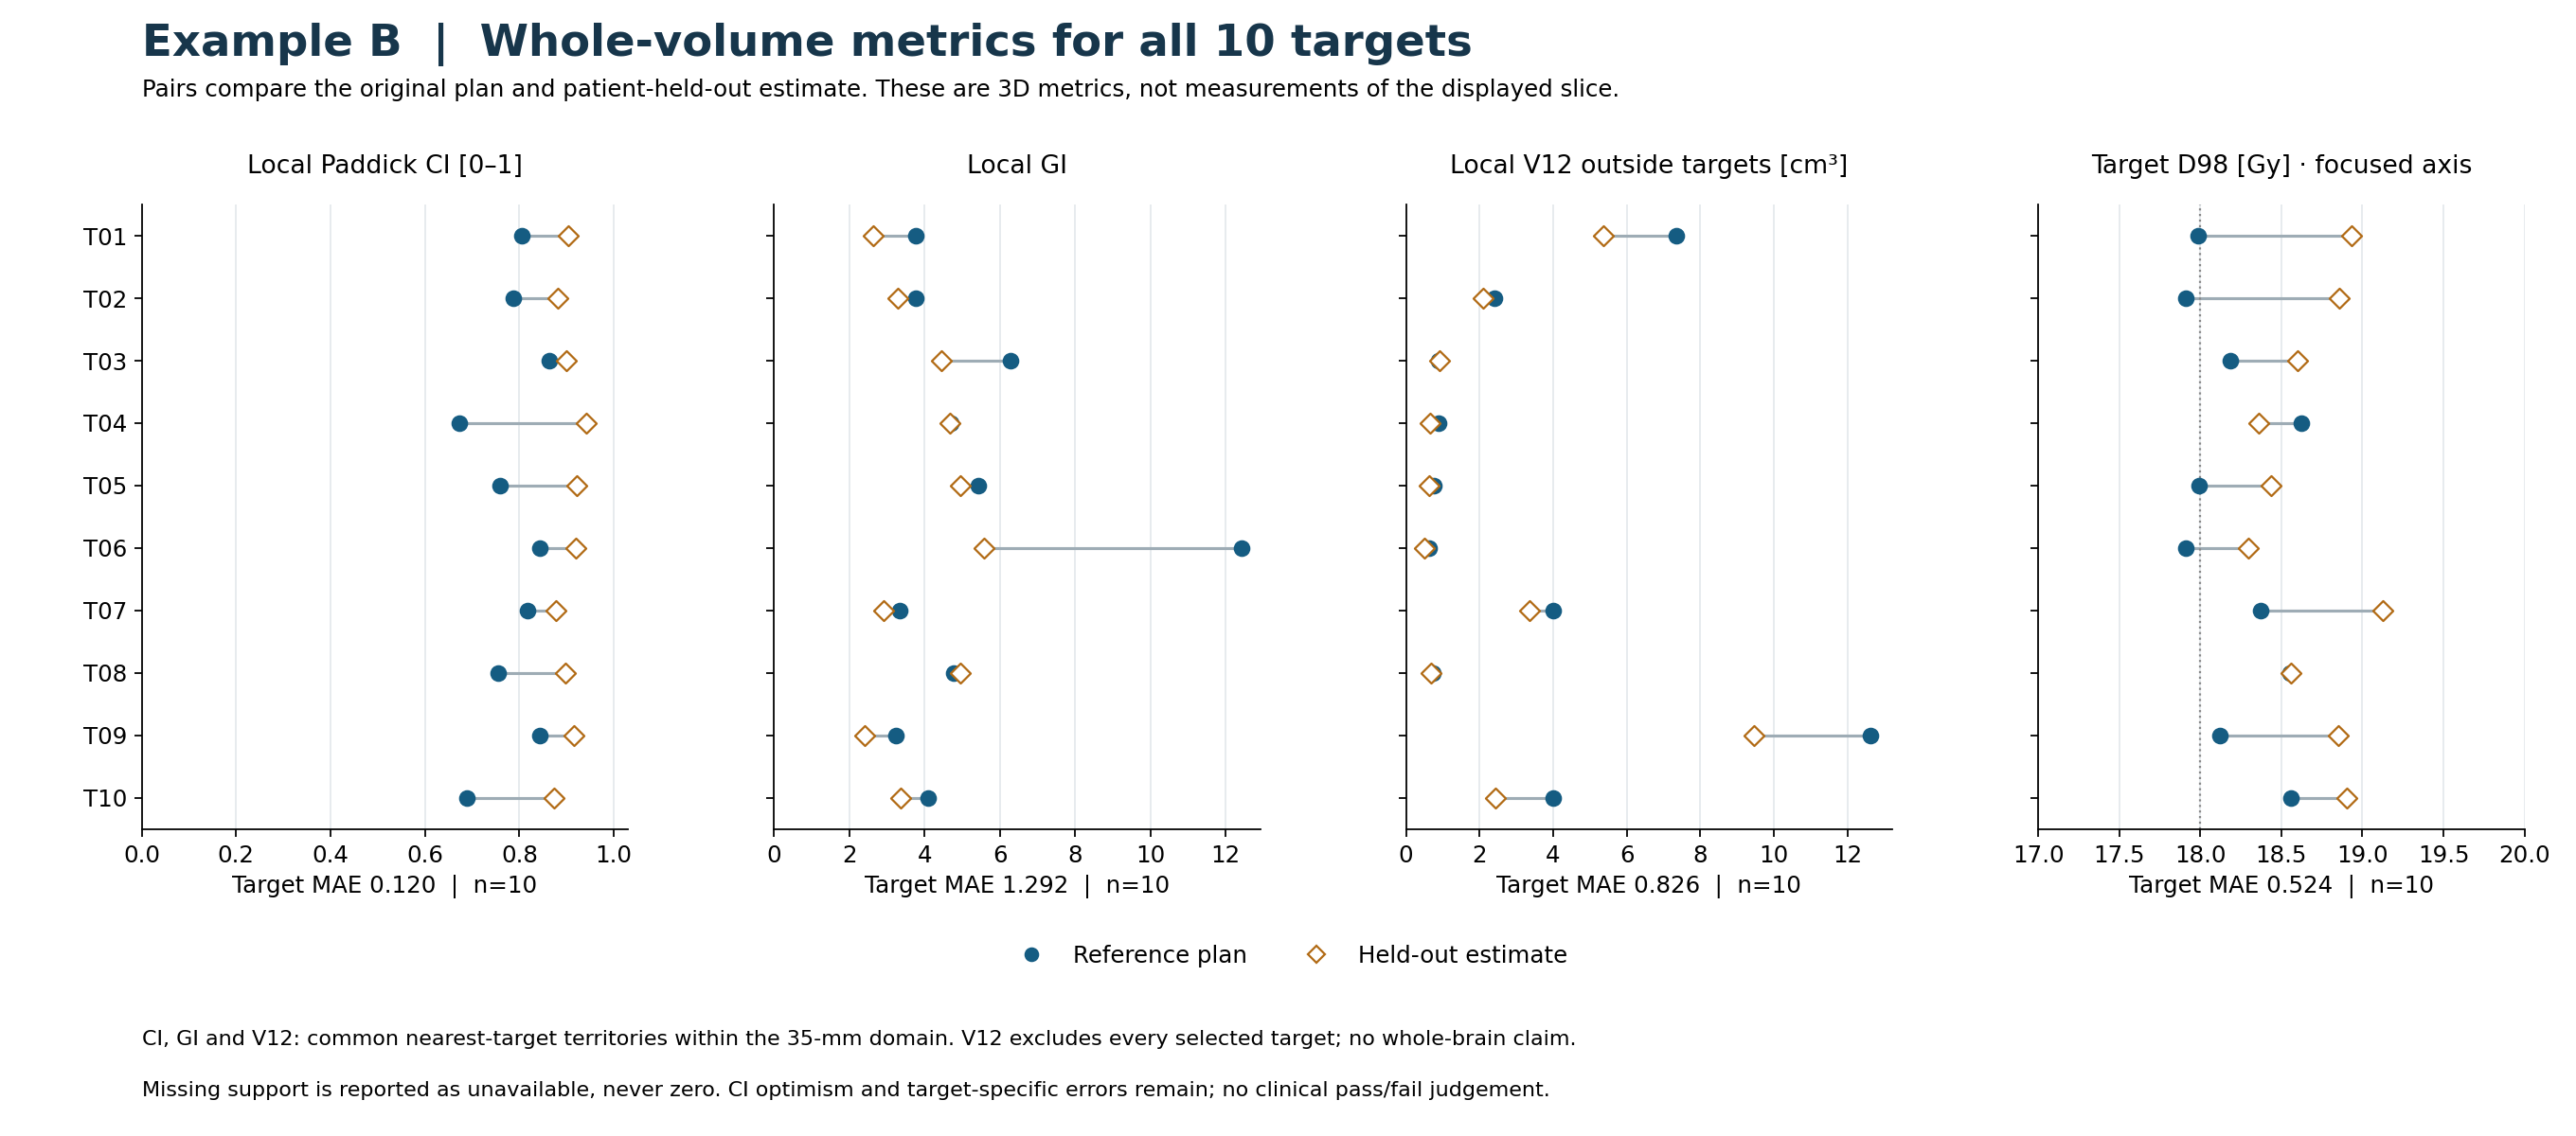

Source data for this figure (header and first rows):
target, volume_cc, local_coverage_pct, reference_local_Paddick_CI, reference_local_inverse_CI, reference_local_GI, reference_local_V12_cc, reference_D98_Gy, predicted_local_Paddick_CI, predicted_local_inverse_CI, predicted_local_GI, predicted_local_V12_cc, predicted_D98_Gy
T01, 5.2, 100.0, 0.8045, 1.243, 3.764, 7.36, 17.99, 0.9026, 1.108, 2.642, 5.365, 18.93
T02, 1.496, 100.0, 0.7872, 1.27, 3.757, 2.411, 17.91, 0.8816, 1.134, 3.295, 2.105, 18.86
T03, 0.479, 100.0, 0.8627, 1.159, 6.284, 0.878, 18.18, 0.8987, 1.113, 4.445, 0.923, 18.6
T04, 0.327, 100.0, 0.673, 1.486, 4.698, 0.896, 18.62, 0.9424, 1.061, 4.686, 0.649, 18.36
T05, 0.285, 100.0, 0.7596, 1.317, 5.437, 0.752, 17.99, 0.9223, 1.084, 4.948, 0.617, 18.44
T06, 0.207, 100.0, 0.8424, 1.187, 12.41, 0.625, 17.91, 0.92, 1.087, 5.587, 0.507, 18.3
T07, 2.799, 100.0, 0.818, 1.222, 3.354, 4.006, 18.37, 0.8777, 1.139, 2.907, 3.366, 19.13
T08, 0.306, 100.0, 0.7544, 1.326, 4.774, 0.742, 18.55, 0.8974, 1.114, 4.959, 0.689, 18.56
T09, 10.89, 100.0, 0.8442, 1.184, 3.232, 12.62, 18.12, 0.916, 1.092, 2.4, 9.463, 18.85
T10, 1.664, 100.0, 0.6879, 1.454, 4.084, 4.001, 18.56, 0.873, 1.145, 3.374, 2.433, 18.91
